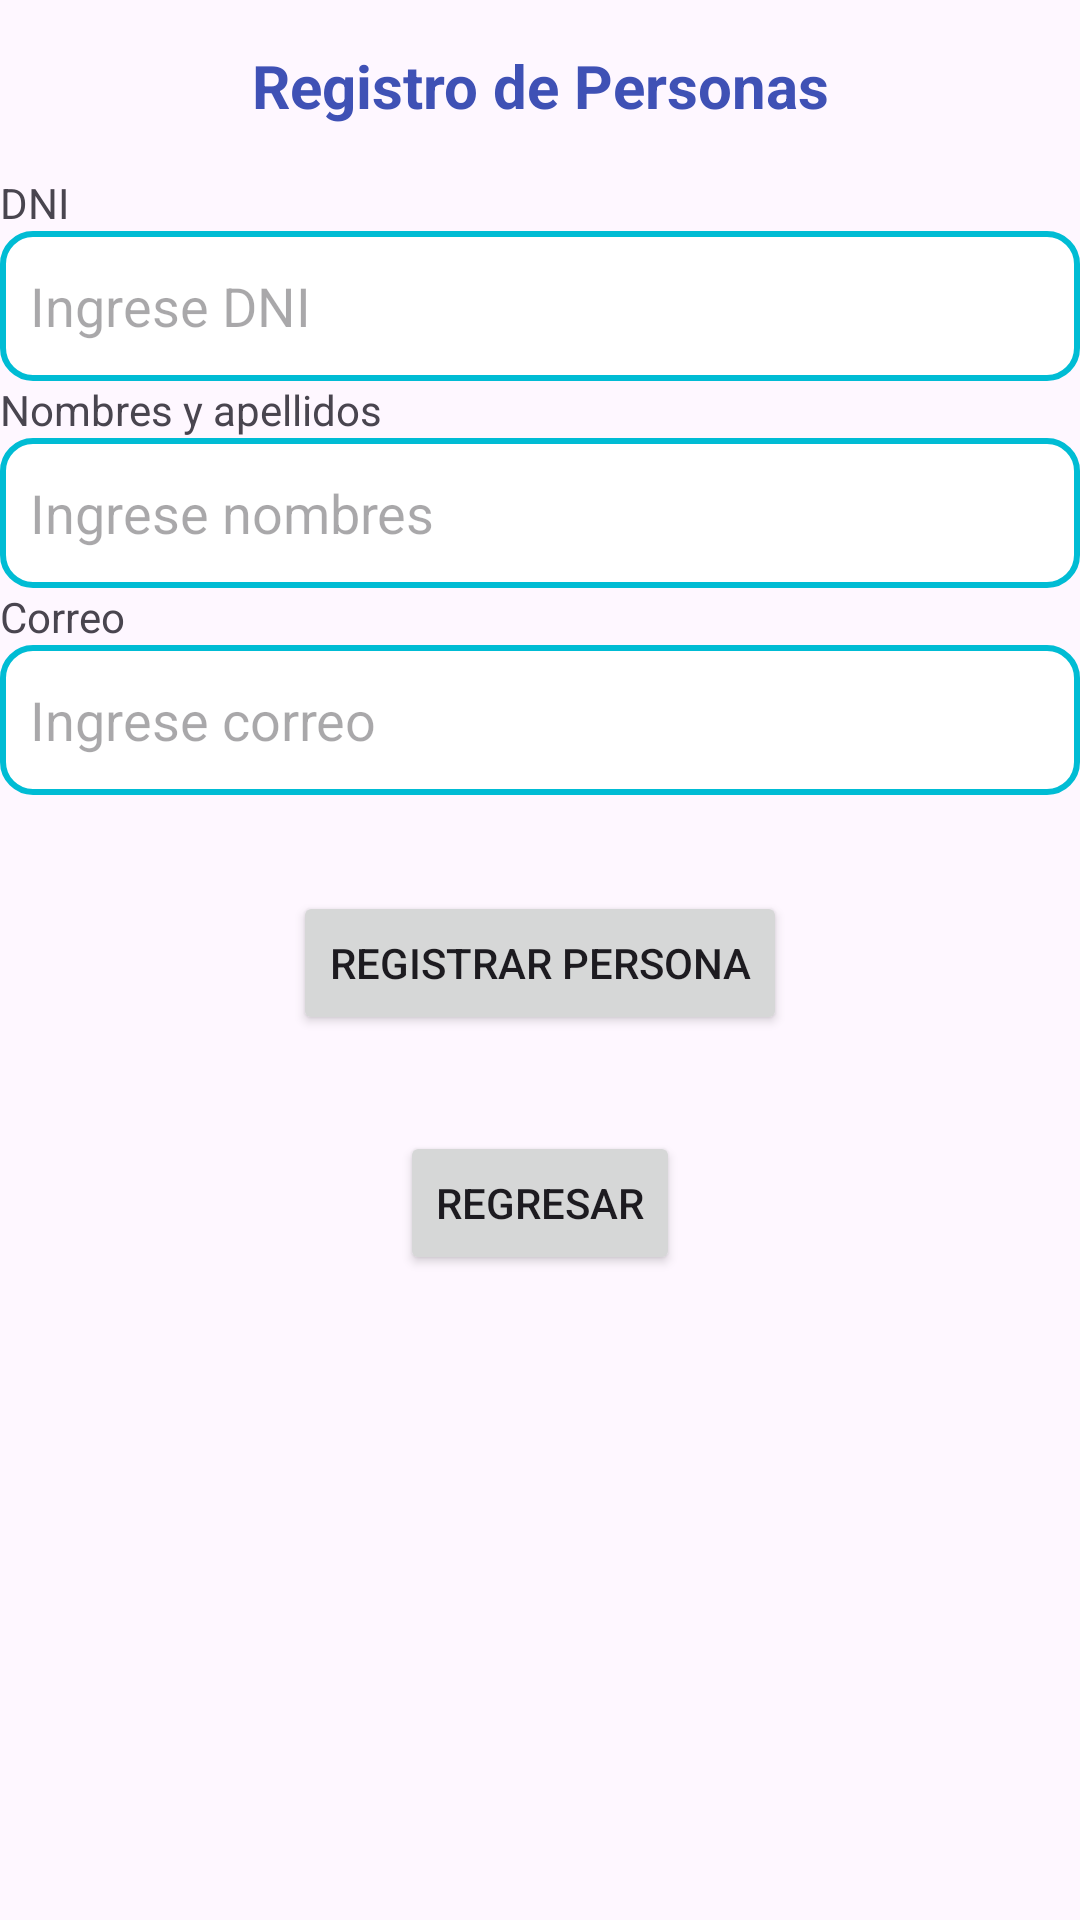

The Android layout XML behind this screen, and the referenced resources:
<!-- AndroidManifest.xml: application theme Theme.AppT1AlonsoMS -->
<!-- res/layout/activity_personal_details.xml -->
<?xml version="1.0" encoding="utf-8"?>
<androidx.constraintlayout.widget.ConstraintLayout xmlns:android="http://schemas.android.com/apk/res/android"
    xmlns:app="http://schemas.android.com/apk/res-auto"
    xmlns:tools="http://schemas.android.com/tools"
    android:id="@+id/main"
    android:layout_width="match_parent"
    android:layout_height="match_parent"
    tools:context=".personalDetails"
    android:layout_margin="30dp">

    <TextView
        android:id="@+id/textView"
        android:layout_width="wrap_content"
        android:layout_height="wrap_content"
        android:layout_marginTop="15dp"
        android:text="Registro de Personas"
        android:textColor="#3F51B5"
        android:textSize="20sp"
        android:textStyle="bold"
        app:layout_constraintEnd_toEndOf="parent"
        app:layout_constraintStart_toStartOf="parent"
        app:layout_constraintTop_toTopOf="parent" />

    <TextView
        android:id="@+id/textView2"
        android:layout_width="wrap_content"
        android:layout_height="wrap_content"
        android:layout_marginTop="16dp"
        android:text="DNI"
        app:layout_constraintStart_toStartOf="parent"
        app:layout_constraintTop_toBottomOf="@+id/textView" />

    <EditText
        android:id="@+id/txtMontoSoles"
        android:layout_width="match_parent"
        android:layout_height="50dp"
        android:ems="10"
        android:hint="Ingrese DNI"
        android:inputType="number"
        android:paddingStart="10dp"
        android:background="@drawable/edittextbox"
        app:layout_constraintEnd_toEndOf="parent"
        app:layout_constraintStart_toStartOf="parent"
        app:layout_constraintTop_toBottomOf="@+id/textView2" />

    <TextView
        android:id="@+id/textView3"
        android:layout_width="wrap_content"
        android:layout_height="wrap_content"
        android:text="Nombres y apellidos"
        app:layout_constraintStart_toStartOf="parent"
        app:layout_constraintTop_toBottomOf="@+id/txtMontoSoles" />

    <EditText
        android:id="@+id/txtEstado"
        android:layout_width="match_parent"
        android:layout_height="50dp"
        android:ems="10"
        android:hint="Ingrese nombres"
        android:inputType="text"
        android:background="@drawable/edittextbox"
        app:layout_constraintStart_toStartOf="parent"
        app:layout_constraintTop_toBottomOf="@+id/textView3"
        android:paddingStart="10dp"/>

    <TextView
        android:id="@+id/textView4"
        android:layout_width="wrap_content"
        android:layout_height="wrap_content"
        android:text="Correo"
        app:layout_constraintStart_toStartOf="parent"
        app:layout_constraintTop_toBottomOf="@+id/txtEstado" />

    <EditText
        android:id="@+id/txtPreciobase"
        android:layout_width="match_parent"
        android:layout_height="50dp"
        android:ems="10"
        android:hint="Ingrese correo"
        android:inputType="textEmailAddress"
        android:background="@drawable/edittextbox"
        app:layout_constraintStart_toStartOf="parent"
        app:layout_constraintTop_toBottomOf="@+id/textView4"
        android:paddingStart="10dp"/>

    <Button
        android:id="@+id/btnRegistrarLibro"
        android:layout_width="wrap_content"
        android:layout_height="wrap_content"
        android:layout_marginTop="32dp"
        android:text="Registrar Persona"
        app:layout_constraintEnd_toEndOf="parent"
        app:layout_constraintStart_toStartOf="parent"
        app:layout_constraintTop_toBottomOf="@+id/txtPreciobase" />

    <Button
        android:id="@+id/btnRegresar"
        android:layout_width="wrap_content"
        android:layout_height="wrap_content"
        android:layout_marginTop="32dp"
        android:text="Regresar"
        app:layout_constraintEnd_toEndOf="parent"
        app:layout_constraintStart_toStartOf="parent"
        app:layout_constraintTop_toBottomOf="@+id/btnRegistrarLibro" />



</androidx.constraintlayout.widget.ConstraintLayout>
<!-- resources referenced by this layout -->
<resources>
  <!-- drawable edittextbox (drawable) -->
  <?xml version="1.0" encoding="utf-8"?>
  <selector xmlns:android="http://schemas.android.com/apk/res/android">
      <item android:state_enabled="true" android:state_focused="true">
          <shape android:shape="rectangle">
              <stroke
                  android:color="#4CAF50"
                  android:width="2dp">
              </stroke>
              <solid  android:color="@color/white"></solid>
              <corners android:radius="10dp"></corners>
  
          </shape>
      </item>
  
      <item android:state_enabled="true">
          <shape android:shape="rectangle">
              <stroke
                  android:color="#00BCD4"
                  android:width="2dp">
              </stroke>
              <solid  android:color="@color/white"></solid>
              <corners android:radius="10dp"></corners>
  
          </shape>
      </item>
  </selector>
  <style name="Theme.AppT1AlonsoMS" parent="Base.Theme.AppT1AlonsoMS" />
  <color name="white">#FFFFFFFF</color>
  <style name="Base.Theme.AppT1AlonsoMS" parent="Theme.Material3.DayNight.NoActionBar">
          
          
      </style>
</resources>
